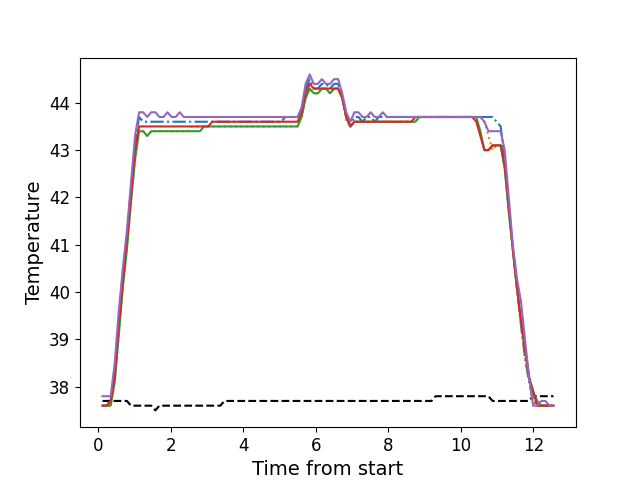

Source data for this figure (header and first rows):
, times, neutral, z1, z2, z3, z4, z5
0, 0.1139, 37.7, 37.6, 37.6, 37.6, 37.6, 37.8
1, 0.225, 37.7, 37.6, 37.6, 37.6, 37.6, 37.8
2, 0.3376, 37.7, 37.7, 37.6, 37.6, 37.7, 37.8
3, 0.4503, 37.7, 38.3, 38.1, 38.1, 38.2, 38.5
4, 0.5619, 37.7, 39.4, 39.1, 39.1, 39.3, 39.6
5, 0.6735, 37.7, 40.4, 40.1, 40.1, 40.2, 40.5
6, 0.7861, 37.7, 41.2, 41.0, 40.9, 41.1, 41.3
7, 0.8978, 37.6, 42.2, 41.9, 41.9, 42.0, 42.3
8, 1.01, 37.6, 43.1, 42.8, 42.8, 43.0, 43.3
9, 1.122, 37.6, 43.7, 43.4, 43.4, 43.5, 43.8
10, 1.234, 37.6, 43.6, 43.4, 43.4, 43.5, 43.8
11, 1.346, 37.6, 43.6, 43.3, 43.3, 43.5, 43.7
12, 1.459, 37.6, 43.6, 43.4, 43.4, 43.5, 43.8
13, 1.57, 37.5, 43.6, 43.4, 43.4, 43.5, 43.8
14, 1.682, 37.6, 43.6, 43.4, 43.4, 43.5, 43.7
15, 1.795, 37.6, 43.6, 43.4, 43.4, 43.5, 43.7
16, 1.906, 37.6, 43.6, 43.4, 43.4, 43.5, 43.8
17, 2.019, 37.6, 43.6, 43.4, 43.4, 43.5, 43.7
18, 2.13, 37.6, 43.6, 43.4, 43.4, 43.5, 43.7
19, 2.243, 37.6, 43.6, 43.4, 43.4, 43.5, 43.8
20, 2.355, 37.6, 43.6, 43.4, 43.4, 43.5, 43.7
21, 2.466, 37.6, 43.6, 43.4, 43.4, 43.5, 43.7
22, 2.579, 37.6, 43.6, 43.5, 43.4, 43.5, 43.7
23, 2.69, 37.6, 43.6, 43.5, 43.4, 43.5, 43.7
24, 2.803, 37.6, 43.6, 43.5, 43.4, 43.5, 43.7
25, 2.915, 37.6, 43.6, 43.5, 43.5, 43.5, 43.7
26, 3.027, 37.6, 43.6, 43.5, 43.5, 43.5, 43.7
27, 3.139, 37.6, 43.6, 43.5, 43.5, 43.6, 43.7
28, 3.252, 37.6, 43.6, 43.5, 43.5, 43.6, 43.7
29, 3.363, 37.6, 43.6, 43.5, 43.5, 43.6, 43.7
30, 3.476, 37.7, 43.6, 43.5, 43.5, 43.6, 43.7
31, 3.587, 37.7, 43.6, 43.5, 43.5, 43.6, 43.7
32, 3.7, 37.7, 43.6, 43.5, 43.5, 43.6, 43.7
33, 3.812, 37.7, 43.6, 43.5, 43.5, 43.6, 43.7
34, 3.923, 37.7, 43.6, 43.5, 43.5, 43.6, 43.7
35, 4.036, 37.7, 43.6, 43.5, 43.5, 43.6, 43.7
36, 4.148, 37.7, 43.6, 43.5, 43.5, 43.6, 43.7
37, 4.26, 37.7, 43.6, 43.5, 43.5, 43.6, 43.7
38, 4.372, 37.7, 43.6, 43.5, 43.5, 43.6, 43.7
39, 4.484, 37.7, 43.6, 43.5, 43.5, 43.6, 43.7
40, 4.596, 37.7, 43.6, 43.5, 43.5, 43.6, 43.7
41, 4.707, 37.7, 43.6, 43.5, 43.5, 43.6, 43.7
42, 4.82, 37.7, 43.6, 43.5, 43.5, 43.6, 43.7
43, 4.932, 37.7, 43.6, 43.5, 43.5, 43.6, 43.7
44, 5.043, 37.7, 43.6, 43.5, 43.5, 43.6, 43.7
45, 5.157, 37.7, 43.7, 43.5, 43.5, 43.6, 43.7
46, 5.268, 37.7, 43.7, 43.5, 43.5, 43.6, 43.7
47, 5.38, 37.7, 43.7, 43.5, 43.5, 43.6, 43.7
48, 5.493, 37.7, 43.7, 43.5, 43.5, 43.6, 43.7
49, 5.604, 37.7, 43.8, 43.7, 43.7, 43.8, 43.9
50, 5.717, 37.7, 44.3, 44.1, 44.1, 44.2, 44.4
51, 5.829, 37.7, 44.5, 44.3, 44.3, 44.4, 44.6
52, 5.941, 37.7, 44.3, 44.2, 44.2, 44.3, 44.4
53, 6.053, 37.7, 44.3, 44.2, 44.2, 44.3, 44.4
54, 6.164, 37.7, 44.4, 44.3, 44.3, 44.3, 44.5
55, 6.277, 37.7, 44.4, 44.3, 44.3, 44.3, 44.4
56, 6.389, 37.7, 44.3, 44.2, 44.2, 44.3, 44.4
57, 6.501, 37.7, 44.4, 44.3, 44.3, 44.3, 44.5
58, 6.613, 37.7, 44.4, 44.3, 44.3, 44.3, 44.5
59, 6.726, 37.7, 44.1, 44.1, 44.1, 44.1, 44.2
... 52 more rows
